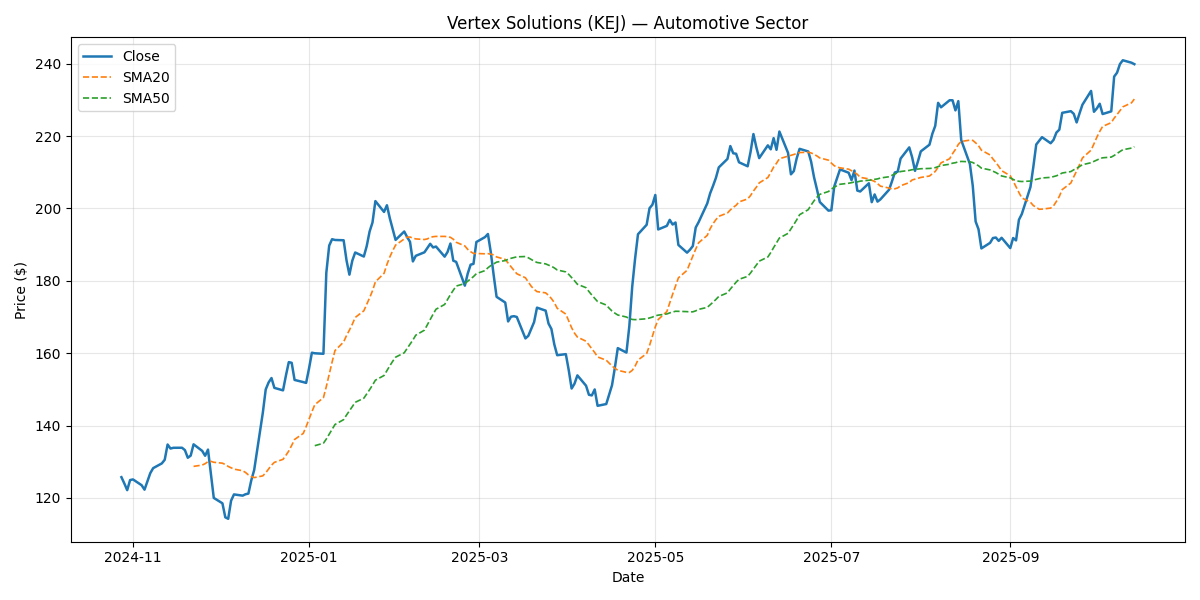

Values plotted in this chart, from the file beside it:
Date, Close, Return, SMA20, SMA50, Vol20, Volume, Sector
2024-10-28, 125.7, , , , , 1782672, Automotive
2024-10-29, 124, -0.0137, , , , 1877899, Automotive
2024-10-30, 122.1, -0.01503, , , , 1640252, Automotive
2024-10-31, 124.9, 0.02278, , , , 1889815, Automotive
2024-11-01, 125.1, 0.00148, , , , 1672234, Automotive
2024-11-04, 123.5, -0.01279, , , , 1765450, Automotive
2024-11-05, 122.3, -0.009989, , , , 2512375, Automotive
2024-11-06, 124.5, 0.01848, , , , 2599110, Automotive
2024-11-07, 126.8, 0.01854, , , , 1740499, Automotive
2024-11-08, 128.2, 0.01089, , , , 1643935, Automotive
2024-11-11, 129.5, 0.0102, , , , 1646922, Automotive
2024-11-12, 130.5, 0.007722, , , , 2157372, Automotive
2024-11-13, 134.7, 0.03236, , , , 1701061, Automotive
2024-11-14, 133.6, -0.008292, , , , 1483119, Automotive
2024-11-15, 133.8, 0.001554, , , , 2537715, Automotive
2024-11-18, 133.9, 8.272967754074934e-05, , , , 2316274, Automotive
2024-11-19, 133.2, -0.004887, , , , 1661232, Automotive
2024-11-20, 131.1, -0.01582, , , , 2396989, Automotive
2024-11-21, 131.7, 0.004428, , , , 2167534, Automotive
2024-11-22, 134.8, 0.02375, 128.7, , , 3413899, Automotive
2024-11-25, 133, -0.01349, 129.1, , 0.2347, 1555234, Automotive
2024-11-26, 131.6, -0.01006, 129.4, , 0.2316, 1456770, Automotive
2024-11-27, 133.3, 0.01286, 130, , 0.2237, 1746166, Automotive
2024-11-28, 126.6, -0.05075, 130.1, , 0.2872, 1570178, Automotive
2024-11-29, 120, -0.052, 129.8, , 0.3429, 1731717, Automotive
2024-12-02, 118.5, -0.01237, 129.6, , 0.3427, 2850448, Automotive
2024-12-03, 114.6, -0.03272, 129.2, , 0.359, 2026742, Automotive
2024-12-04, 114.2, -0.003571, 128.7, , 0.35, 1973579, Automotive
2024-12-05, 119.2, 0.04386, 128.3, , 0.3818, 2202634, Automotive
2024-12-06, 121, 0.0145, 127.9, , 0.3837, 1631718, Automotive
2024-12-09, 120.6, -0.002772, 127.5, , 0.3807, 1472978, Automotive
2024-12-10, 121, 0.003158, 127, , 0.3793, 2014153, Automotive
2024-12-11, 121.2, 0.001534, 126.3, , 0.3557, 2593021, Automotive
2024-12-12, 124.9, 0.03032, 125.9, , 0.3768, 1511922, Automotive
2024-12-13, 127.7, 0.02269, 125.6, , 0.3876, 1794984, Automotive
2024-12-16, 143.6, 0.1243, 126.1, , 0.5929, 1497328, Automotive
2024-12-17, 150, 0.04463, 126.9, , 0.6088, 1665059, Automotive
2024-12-18, 151.9, 0.0129, 128, , 0.6032, 2382037, Automotive
2024-12-19, 153.1, 0.008042, 129, , 0.6031, 2241532, Automotive
2024-12-20, 150.4, -0.01773, 129.8, , 0.6069, 1811481, Automotive
2024-12-23, 149.7, -0.004594, 130.7, , 0.6039, 2437250, Automotive
2024-12-24, 153.8, 0.0273, 131.8, , 0.6048, 2079266, Automotive
2024-12-25, 157.5, 0.02421, 133, , 0.6072, 2399309, Automotive
2024-12-26, 157.3, -0.00126, 134.5, , 0.5666, 1824624, Automotive
2024-12-27, 152.6, -0.03007, 136.1, , 0.5387, 1533614, Automotive
2024-12-30, 152, -0.003875, 137.8, , 0.5343, 2790653, Automotive
2024-12-31, 151.8, -0.001512, 139.7, , 0.5097, 1721124, Automotive
2025-01-01, 155.7, 0.02614, 141.7, , 0.5066, 2170021, Automotive
2025-01-02, 160.1, 0.02812, 143.8, , 0.4982, 1523562, Automotive
2025-01-03, 160, -0.000976, 145.7, 134.4, 0.5015, 1733864, Automotive
2025-01-06, 159.8, -0.0008733, 147.7, 135.1, 0.5007, 1453982, Automotive
2025-01-07, 182.2, 0.1401, 150.8, 136.3, 0.6673, 2460402, Automotive
2025-01-08, 189.7, 0.04131, 154.2, 137.6, 0.6665, 2620929, Automotive
2025-01-09, 191.5, 0.009258, 157.5, 138.9, 0.6678, 2929634, Automotive
2025-01-10, 191.3, -0.001108, 160.7, 140.3, 0.673, 1820183, Automotive
2025-01-13, 191.2, -0.0004244, 163.1, 141.6, 0.5549, 2216589, Automotive
2025-01-14, 185.7, -0.02904, 164.9, 142.9, 0.5643, 1834380, Automotive
2025-01-15, 181.7, -0.0213, 166.4, 144, 0.5759, 2985936, Automotive
2025-01-16, 185.6, 0.0212, 168, 145.2, 0.5773, 3132952, Automotive
2025-01-17, 187.8, 0.01226, 169.9, 146.4, 0.5678, 1838964, Automotive
... 192 more rows
